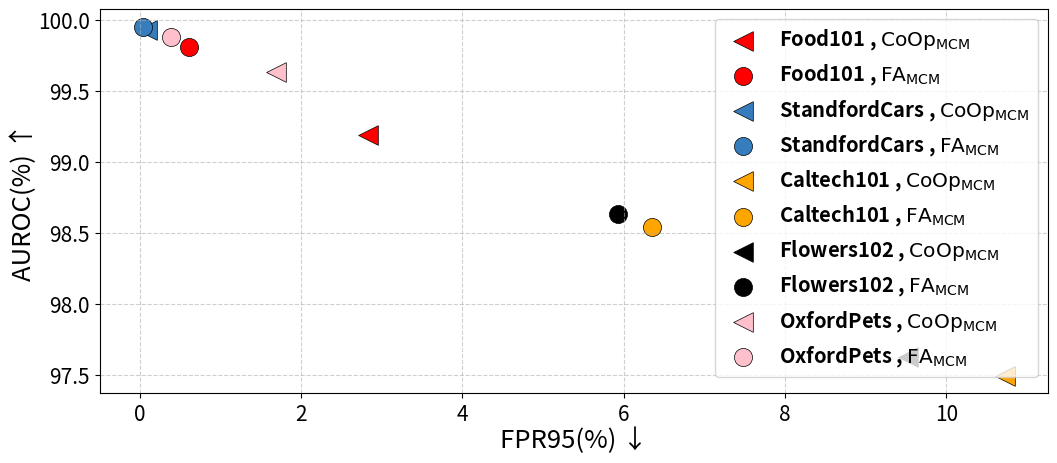

Write the Python code that produced this figure. (Note: this script raises an exception after producing the figure.)
# import matplotlib.pyplot as plt
# import numpy as np

# # 设置随机种子以确保可重复性
# np.random.seed(42)

# # 定义组数和每组点数
# num_groups = 5
# points_per_group = 4

# # 定义形状和颜色
# markers = ['o', 's', 'D', '^', 'v']  # 5种不同形状
# colors = ['red', 'blue', 'green', 'orange']  # 4种不同颜色

# # 生成虚拟数据
# base_fpr = np.array([30.0, 32.5, 35.0, 37.5])  # 公共FPR坐标
# data = []
# for group_idx in range(num_groups):
#     # 生成AUROC值（基础值从92递减，加入随机扰动）
#     base_auroc = 92.0 - group_idx * 0.3
#     aurocs = base_auroc - 0.2 * np.arange(points_per_group) 
#     aurocs += np.random.normal(0, 0.1, points_per_group)
#     data.append((base_fpr, aurocs))

# # 创建图形
# plt.figure(figsize=(10, 6))

# # 绘制每个组的数据点
# for group_idx in range(num_groups):
#     marker = markers[group_idx]
#     fprs, aurocs = data[group_idx]
    
#     for point_idx in range(points_per_group):
#         plt.scatter(
#             x=fprs[point_idx],
#             y=aurocs[point_idx],
#             marker=marker,
#             color=colors[point_idx],
#             s=100,  # 点的大小
#             edgecolors='black',  # 增加黑色边框
#             linewidths=0.5
#         )

# # 设置坐标轴范围和标签
# plt.xlim(27.5, 40)
# plt.ylim(89.8, 92.2)  # 稍微扩展y轴范围
# plt.xlabel('FPR95(%) ↓', fontsize=12, labelpad=10)
# plt.ylabel('AUROC(%)', fontsize=12, labelpad=10)

# # 设置网格和刻度
# plt.grid(True, linestyle='--', alpha=0.6)
# plt.xticks(np.arange(27.5, 41, 2.5))
# plt.yticks(np.arange(90, 92.5, 0.5))

# # 移除图例
# plt.tight_layout()
# plt.savefig('./mycaches_id/draw_data/F3.png', bbox_inches='tight')
# plt.show()


import matplotlib.pyplot as plt
import numpy as np

# 设置随机种子以确保可重复性
np.random.seed(42)

# 定义组数和每组点数
num_groups = 5
points_per_group = 2

# 定义形状和颜色
markers = [ '<', 'o']  
colors = ['red', '#367dbd', 'orange', 'black','pink']  
sizes = [200, 170] 

methods = [ r'$\mathrm{CoOp}_{\mathrm{MCM}}$',  r'$\mathrm{FA}_{\mathrm{MCM}}$']

datasets=[ 'Food101', 'StandfordCars', 'Caltech101', 'Flowers102', 'OxfordPets' ]

# 生成虚拟数据
# base_fpr = np.array([30.0, 32.5, 35.0, 37.5])  # 公共FPR坐标
data = [
    ([2.83, 0.61], [99.19, 99.81]),
    ([0.09,  0.04], [99.93, 99.95]),
    ([10.72,  6.35], [97.49, 98.54]),
    ([9.52,  5.93], [97.62,  98.63]),
    ([1.69,  0.39], [99.63, 99.88])
]



# for group_idx in range(num_groups):
#     # 生成AUROC值（基础值从92递减，加入随机扰动）
#     base_auroc = 92.0 - group_idx * 0.3
#     aurocs = base_auroc - 0.2 * np.arange(points_per_group) 
#     aurocs += np.random.normal(0, 0.1, points_per_group)
#     data.append((base_fpr, aurocs))

# print(data)

# 创建图形
plt.figure(figsize=(12, 8))

# 绘制每个组的数据点
for group_idx in range(num_groups):
    fprs, aurocs = data[group_idx]
    
    for point_idx in range(points_per_group):
        plt.scatter(
            x=fprs[point_idx],
            y=aurocs[point_idx],
            marker=markers[point_idx],
            color=colors[group_idx],
            s=sizes[point_idx],  # 点的大小
            edgecolors='black',  # 增加黑色边框
            linewidths=0.5,
            label=f'{datasets[group_idx]} , {methods[point_idx]}'  # 为每个点设置唯一标签
        )

# 设置坐标轴范围和标签
# plt.xlim(27.5, 40)
# plt.ylim(89.8, 92.2)  # 稍微扩展y轴范围
plt.xlabel('FPR95(%) ↓', fontsize=18.5, labelpad=1)
plt.ylabel('AUROC(%) ↑', fontsize=18.5, labelpad=1)

# 设置网格和刻度
plt.grid(True, linestyle='--', alpha=0.6)
# plt.xticks(np.arange(27.5, 41, 2.5))
# plt.yticks(np.arange(90, 92.5, 0.5))

# 添加图例，分成多列并竖着分布
plt.legend(
    # # bbox_to_anchor=(1.02, 1),  # 将图例放置在图形右侧
    # loc='upper left',  # 图例的锚点位置
    # borderaxespad=0.,  # 图例与图形的间距
    # fontsize=14.5,  # 图例字体大小
    # # title="Legend",  # 图例标题
    # title_fontsize=13,  # 图例标题字体大小
    # ncol=1  # 将图例分成单列
    prop={'weight': 'bold', 'size': 14.5}
)

# 放大坐标轴刻度字体大小
plt.xticks(fontsize=15)  # 设置x轴刻度字体大小
plt.yticks(fontsize=15)  # 设置y轴刻度字体大小

# 调整布局
plt.subplots_adjust(top=0.58, bottom=0.1, left=0.11, right=0.90)
# plt.tight_layout()
plt.savefig('./mycaches_id/draw_data/F5.pdf', bbox_inches='tight')
plt.show()